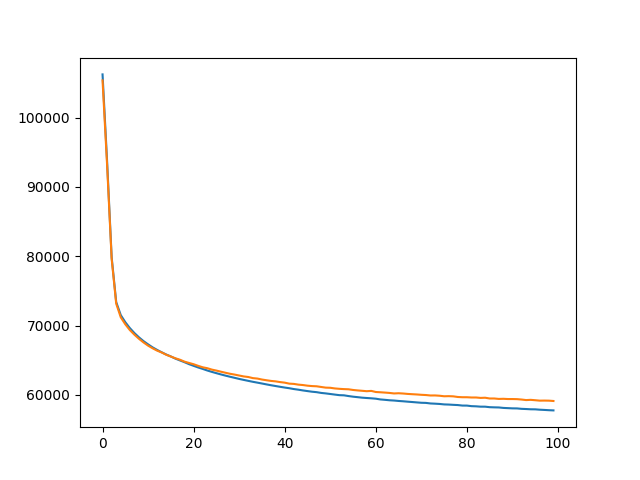

The file beside this chart, header and first rows:
, train, eval
0, 106236, 105374
1, 93678, 93160
2, 79849, 79632
3, 73387, 73165
4, 71511, 71196
5, 70484, 70181
6, 69633, 69350
7, 68918, 68682
8, 68299, 68090
9, 67753, 67569
10, 67289, 67105
11, 66855, 66720
12, 66483, 66379
13, 66140, 66113
14, 65820, 65783
15, 65541, 65532
16, 65230, 65280
17, 64972, 65071
18, 64714, 64796
19, 64433, 64607
20, 64192, 64423
21, 63955, 64189
22, 63747, 63981
23, 63518, 63850
24, 63319, 63647
25, 63132, 63508
26, 62951, 63345
27, 62778, 63193
28, 62617, 63045
29, 62462, 62929
30, 62303, 62795
31, 62162, 62662
32, 62024, 62581
33, 61889, 62421
34, 61768, 62355
35, 61643, 62215
36, 61514, 62111
37, 61391, 62015
38, 61278, 61950
39, 61165, 61847
40, 61058, 61765
41, 60962, 61623
42, 60842, 61584
43, 60751, 61480
44, 60642, 61421
45, 60548, 61330
46, 60458, 61271
47, 60393, 61241
48, 60283, 61142
49, 60215, 61048
50, 60130, 61026
51, 60044, 60931
52, 59962, 60876
53, 59939, 60834
54, 59832, 60809
55, 59742, 60711
56, 59673, 60645
57, 59599, 60590
58, 59552, 60533
59, 59507, 60576
... 40 more rows
